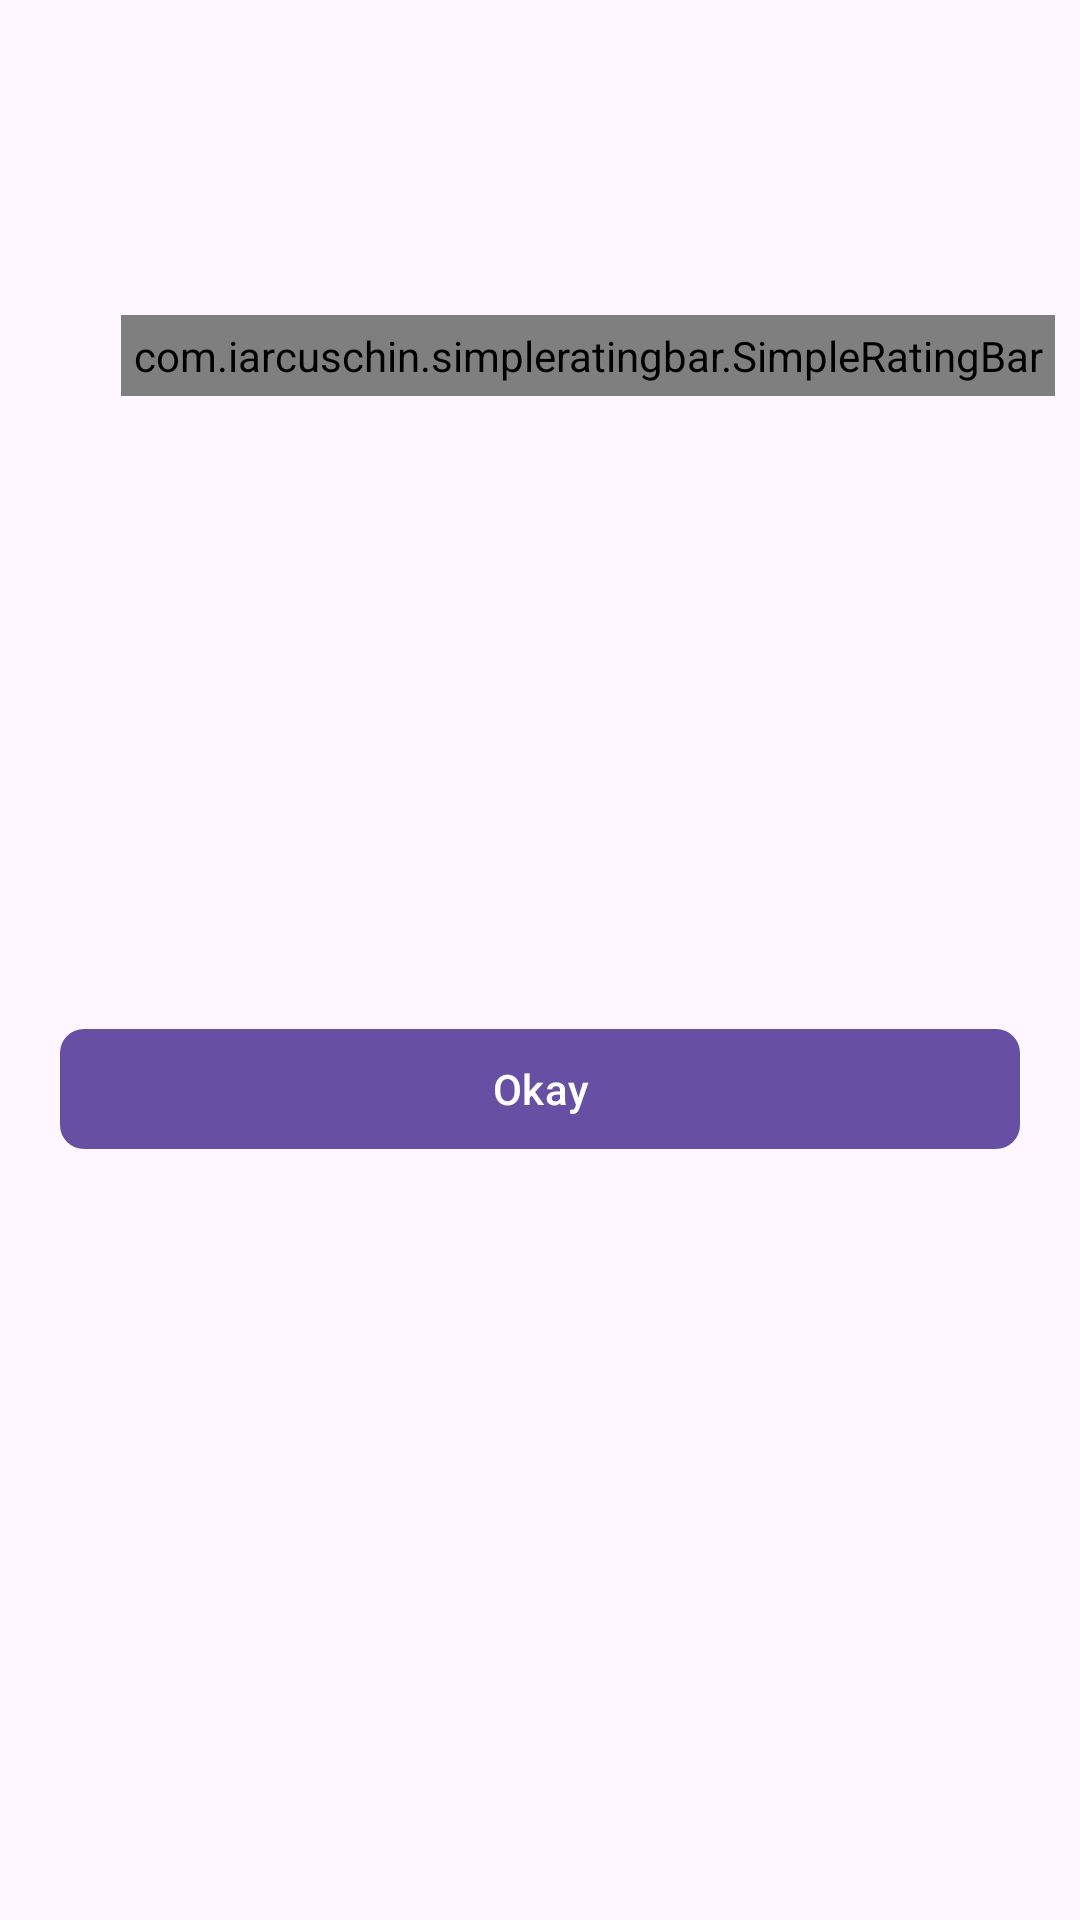

Layout XML and referenced resources for this Android screen:
<!-- AndroidManifest.xml: application theme Theme.MentalHealthProblemsApplication -->
<!-- res/layout/custom_facility_rating_detail_dialog.xml -->
<?xml version="1.0" encoding="utf-8"?>
<LinearLayout xmlns:android="http://schemas.android.com/apk/res/android"
    android:layout_width="match_parent"
    android:layout_height="wrap_content"
    xmlns:app="http://schemas.android.com/apk/res-auto"
    android:orientation="vertical"
    xmlns:tools="http://schemas.android.com/tools">

    <TextView
        android:layout_width="match_parent"
        android:layout_height="wrap_content"
        tools:text="@string/requesting_client_name"
        android:layout_margin="@dimen/padding_mini"
        android:padding="@dimen/padding_mini"
        android:id="@+id/facility_rating_detail_customer_name"/>

    <TextView
        android:layout_width="match_parent"
        android:layout_height="wrap_content"
        tools:text="@string/requesting_chosen_service_name"
        android:layout_margin="@dimen/padding_mini"
        android:padding="@dimen/padding_mini"
        android:id="@+id/facility_rating_detail_chosen_service_name"/>

    <TextView
        android:layout_width="match_parent"
        android:layout_height="wrap_content"
        tools:text="@string/requesting_chosen_service_type"
        android:layout_margin="@dimen/padding_mini"
        android:padding="@dimen/padding_mini"
        android:id="@+id/facility_rating_detail_chosen_service_type"/>


    <com.iarcuschin.simpleratingbar.SimpleRatingBar
        android:id="@+id/txt_facility_rating_stars"
        android:layout_width="wrap_content"
        android:layout_height="wrap_content"
        app:srb_numberOfStars="5"
        android:padding="@dimen/padding_mini"
        android:layout_gravity="center"
        app:srb_starSize="@dimen/text_l"
        app:srb_borderColor="@android:color/transparent"
        app:srb_fillColor="@color/custom_facility_accent_color"
        app:srb_starBackgroundColor="@android:color/holo_orange_dark"
        android:layout_marginStart="@dimen/margin_midi"/>

    <TextView
        android:layout_width="match_parent"
        android:layout_height="wrap_content"
        tools:text="@tools:sample/lorem/random"
        android:lines="7"
        android:layout_margin="@dimen/padding_mini"
        android:padding="@dimen/padding_mini"
        android:id="@+id/facility_rating_detail_text"/>

    <TextView
        android:layout_width="match_parent"
        android:layout_height="wrap_content"
        tools:text="@string/requesting_date_created"
        android:layout_margin="@dimen/padding_mini"
        android:padding="@dimen/padding_mini"
        android:id="@+id/facility_rating_detail_date_created"/>

    <TextView
        android:layout_width="match_parent"
        android:layout_height="wrap_content"
        tools:text="@string/requesting_time_created"
        android:layout_margin="@dimen/padding_mini"
        android:padding="@dimen/padding_mini"
        android:id="@+id/facility_rating_detail_time_created"/>

    <com.google.android.material.button.MaterialButton
        android:layout_width="@dimen/button_width_xxl"
        android:layout_height="wrap_content"
        app:cornerRadius="@dimen/margin_mini"
        android:layout_gravity="center_horizontal"
        android:layout_margin="@dimen/padding_mini"
        android:text="@string/btn_client_booking_response_detail_okay"
        android:id="@+id/btn_facility_rating_okay"/>



</LinearLayout>
<!-- resources referenced by this layout -->
<resources>
  <color name="custom_facility_accent_color">#81C784</color>
  <dimen name="button_width_xxl">320dp</dimen>
  <dimen name="margin_midi">16dp</dimen>
  <dimen name="margin_mini">8dp</dimen>
  <dimen name="padding_mini">4dp</dimen>
  <dimen name="text_l">18sp</dimen>
  <string name="btn_client_booking_response_detail_okay">Okay</string>
  <string name="requesting_chosen_service_name">Chosen service name: %s</string>
  <string name="requesting_chosen_service_type">Chosen service type: %s</string>
  <string name="requesting_client_name">Customer name: %s %s</string>
  <string name="requesting_date_created">Date created: %s</string>
  <string name="requesting_time_created">Time created: %s</string>
  <style name="Theme.MentalHealthProblemsApplication" parent="Base.Theme.MentalHealthProblemsApplication" />
  <style name="Base.Theme.MentalHealthProblemsApplication" parent="Theme.Material3.DayNight.NoActionBar">
          
          
      </style>
</resources>
